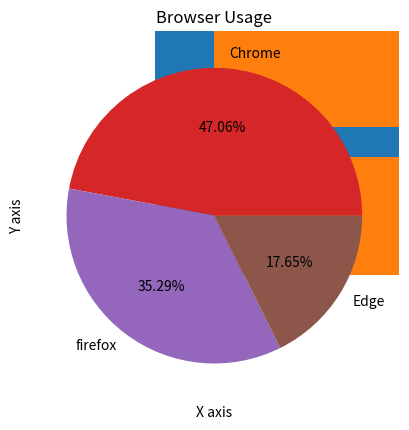

This chart was generated by the following Python code:
import matplotlib.pyplot as plt

plt.plot([1,2,3,4,5],[6,7,8,9,10])
#plt.show()

x = [1,2,3,4,5]
y = [10,18,25,42,55]
plt.plot(x,y, marker='o', linestyle='solid', color='red')
plt.xlabel('X axis')
plt.ylabel('Y axis')
plt.title('Line Chart')
plt.grid(True)
plt.show()

name=["A","B","C","D"]
scores= [75,85,95,105]
plt.bar(name,scores)
plt.title('Student Scores')
plt.show()

plt.barh(name,scores)
plt.show()

plt.scatter(name,scores)
plt.show()

marks = [67,78,72,85,98]
plt.hist(marks,bins=20)
plt.title("Marks")
plt.show()

labels = ["Chrome","firefox","Edge"]
sizes = [80,60,30]
plt.pie(sizes,labels=labels,autopct='%1.2f%%')
plt.title("Browser Usage")
plt.show()